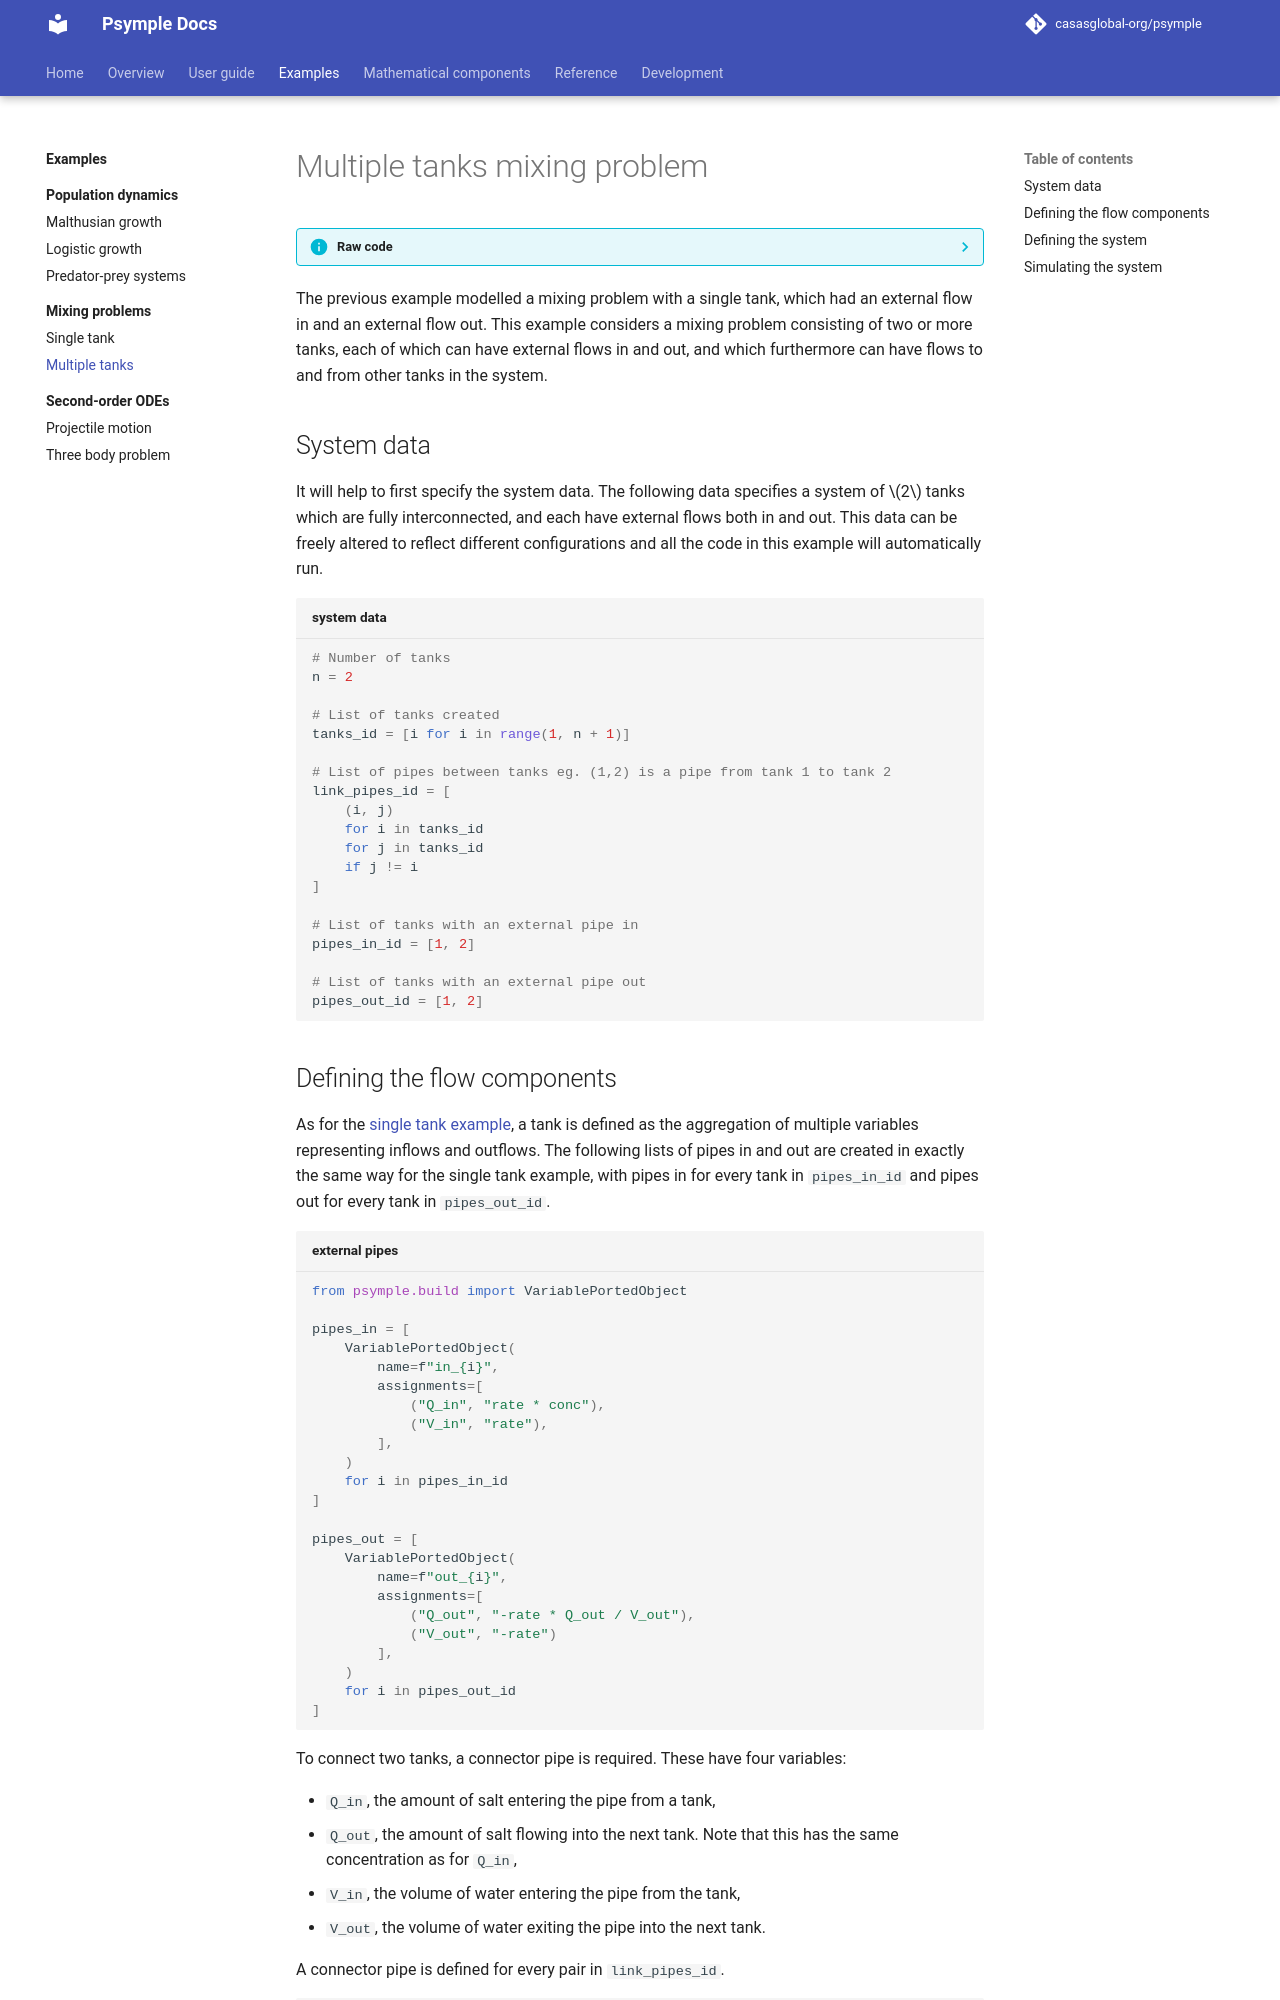

repository: casasglobal-org/psymple · page: dev/examples/mixing_problems/multiple_tanks/index.html · generator: mkdocs

# Multiple tanks mixing problem

??? info "Raw code"

    The raw code for this example without explanations can be found [here](https://github.com/casasglobal-org/psymple/blob/main/examples/mixing_problems/2-multiple_tanks.py).

The previous example modelled a mixing problem with a single tank, which had an external flow in and an external flow out. This example considers a mixing problem consisting of two or more tanks, each of which can have external flows in and out, and which furthermore can have flows to and from other tanks in the system.

## System data

It will help to first specify the system data. The following data specifies a system of $2$ tanks which are fully interconnected, and each have external flows both in and out. This data can be freely altered to reflect different configurations and all the code in this example will automatically run.

```py title="system data"
# Number of tanks
n = 2

# List of tanks created
tanks_id = [i for i in range(1, n + 1)]

# List of pipes between tanks eg. (1,2) is a pipe from tank 1 to tank 2
link_pipes_id = [
    (i, j) 
    for i in tanks_id 
    for j in tanks_id 
    if j != i
]

# List of tanks with an external pipe in
pipes_in_id = [1, 2]

# List of tanks with an external pipe out
pipes_out_id = [1, 2]
```
